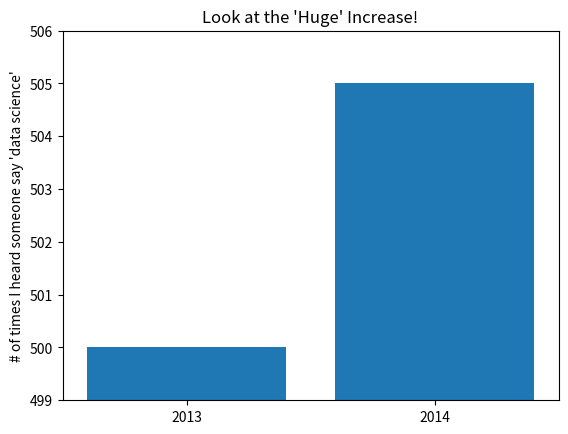
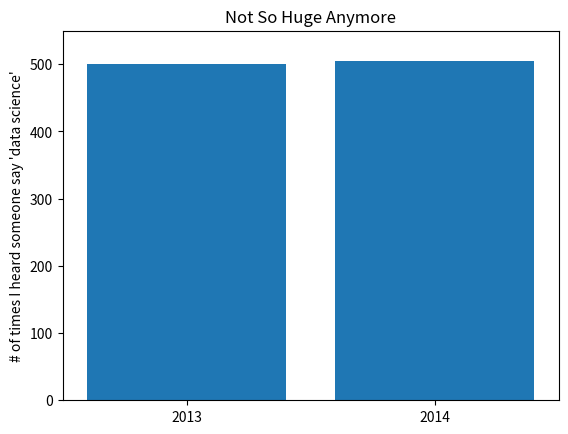

The script that saved these images, in order:
from matplotlib import pyplot as plt

mentions = [500, 505]
years = [2013, 2014]

# First figure (with a bad y-axis scale)
plt.figure(1)
plt.bar(years, mentions, 0.8)
plt.xticks(years)
plt.ylabel("# of times I heard someone say 'data science'")

# if you don't do this, matplotlib will label the x-axis 0, 1
# and then add a +2.013e3 off in the corner (bad matplotlib!)
plt.ticklabel_format(useOffset=False)

# misleading y-axis only shows the part above 500
plt.axis([2012.5, 2014.5, 499, 506])
plt.title("Look at the 'Huge' Increase!")

# Second figure (with a more appropriate y-axis)
plt.figure(2)
plt.bar(years, mentions, 0.8)
plt.xticks(years)
plt.ylabel("# of times I heard someone say 'data science'")

# if you don't do this, matplotlib will label the x-axis 0, 1
# and then add a +2.013e3 off in the corner (bad matplotlib!)
plt.ticklabel_format(useOffset=False)

# misleading y-axis only shows the part above 500
plt.axis([2012.5, 2014.5, 0, 550])
plt.title("Not So Huge Anymore")

plt.show()
